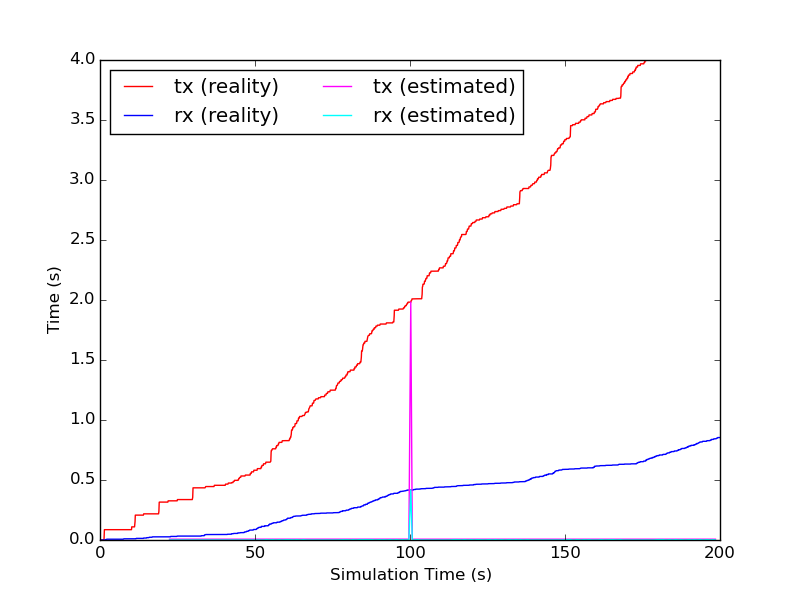

Data behind this chart, as committed beside it:
time, tx, rx
22.44, 0.006618, 0.000352
24.67, 0.006618, 0.000352
26.53, 0.006618, 0.000352
28.63, 0.006618, 0.000352
30.6, 0.006618, 0.000352
32.45, 0.006618, 0.000352
35.63, 0.006618, 0.000352
36.67, 0.006618, 0.000352
38.65, 0.006618, 0.000352
44.14, 0.006618, 0.000352
44.59, 0.006618, 0.000352
46.8, 0.006618, 0.000352
48.97, 0.006618, 0.000352
50.66, 0.006618, 0.000352
53.01, 0.006618, 0.000352
53.74, 0.00697, 0.002992
54.48, 0.006618, 0.000352
55.66, 0.00697, 0.002992
56.62, 0.006618, 0.000352
57.93, 0.00697, 0.002992
58.44, 0.006618, 0.000352
60.66, 0.00697, 0.002992
61.65, 0.006618, 0.000352
61.8, 0.00697, 0.002992
62.53, 0.006618, 0.000352
63.53, 0.00697, 0.002992
64.5, 0.006618, 0.000352
65.71, 0.00697, 0.002992
66.58, 0.006618, 0.000352
70.76, 0.006618, 0.000352
72.73, 0.006618, 0.000352
74.49, 0.006618, 0.000352
76.66, 0.006618, 0.000352
78.63, 0.00697, 0.002992
78.72, 0.00697, 0.002992
78.76, 0.00697, 0.002992
78.99, 0.006618, 0.000352
79.63, 0.00697, 0.002992
80.72, 0.006618, 0.000352
81.57, 0.00697, 0.002992
82.68, 0.006618, 0.000352
83.55, 0.00697, 0.002992
87.66, 0.00697, 0.002992
88.02, 0.006618, 0.000352
88.07, 0.00697, 0.002992
88.63, 0.006618, 0.000352
90.39, 0.00697, 0.002992
91.12, 0.006618, 0.000352
91.52, 0.00697, 0.002992
92.49, 0.006618, 0.000352
93.6, 0.00697, 0.002992
94.67, 0.006618, 0.000352
95.64, 0.00697, 0.002992
96.63, 0.006618, 0.000352
97.57, 0.00697, 0.002992
98.6, 0.006618, 0.000352
99.64, 0.00697, 0.002992
100.3, 1.369, 0.2109
100.7, 0.006618, 0.000352
102.8, 0.00697, 0.002992
... 85 more rows
